pico-8 play session: mixed d-pad (fixed 12-tick cycle)

[t = 1 s] mixed d-pad (1.2s cycle ×~1): → ← ↑ ↓ + 🅾/❎ taps, ~1s
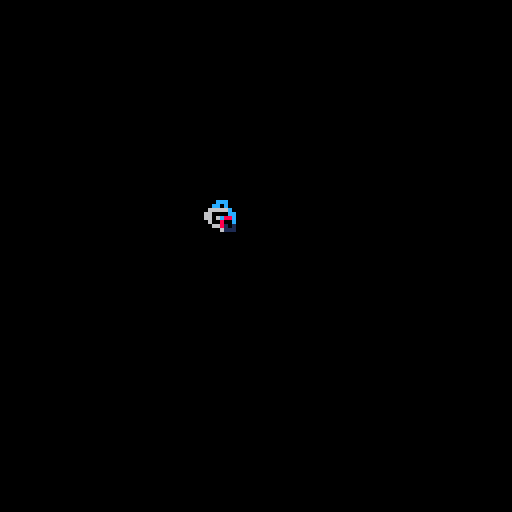
[t = 6 s] mixed d-pad (1.2s cycle ×~5): → ← ↑ ↓ + 🅾/❎ taps, ~6s
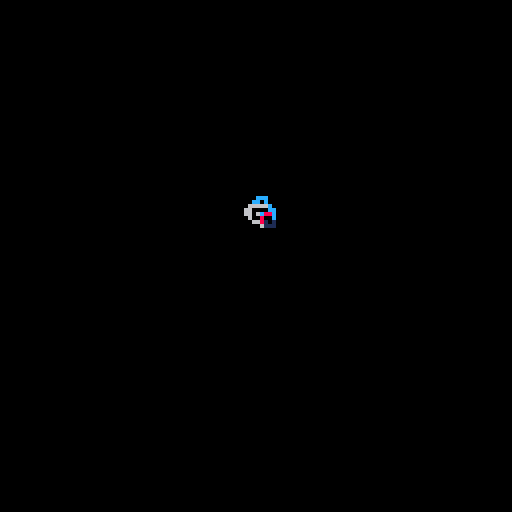

pico-8 cartridge
version 16
__lua__
-- [redacted]

cls()

px=50
py=50

function _draw()
 cls() 
 spr(001,px,py)
end

function _update()
 
 if( btn(0) ) then
  px = px-1
 end
 
 if( btn(1) ) then
  px = px+1
 end
 
 if( btn(2) ) then
  py = py-1
 end
 
 if( btn(3) ) then
  py = py+1
 end
 
 
 
 --if(px<80 and py <80) then
 -- px=px+1
 -- py=py+1
 --else
 -- px=px-80
 -- py=py-80
 --end
end
__gfx__
00000000000ccc000000000000000000000000000000000000000000000000000000000000000000000000000000000000000000000000000000000000000000
0000000000cc0c000000000000000000000000000000000000000000000000000000000000000000000000000000000000000000000000000000000000000000
00700700066666c00000000000000000000000000000000000000000000000000000000000000000000000000000000000000000000000000000000000000000
00077000660000cc0000000000000000000000000000000000000000000000000000000000000000000000000000000000000000000000000000000000000000
000770006606c88c0000000000000000000000000000000000000000000000000000000000000000000000000000000000000000000000000000000000000000
007007000600800c0000000000000000000000000000000000000000000000000000000000000000000000000000000000000000000000000000000000000000
00000000006681010000000000000000000000000000000000000000000000000000000000000000000000000000000000000000000000000000000000000000
00000000000061110000000000000000000000000000000000000000000000000000000000000000000000000000000000000000000000000000000000000000
__gff__
0001000000000000000000000000000000000000000000000000000000000000000000000000000000000000000000000000000000000000000000000000000000000000000000000000000000000000000000000000000000000000000000000000000000000000000000000000000000000000000000000000000000000000
0000000000000000000000000000000000000000000000000000000000000000000000000000000000000000000000000000000000000000000000000000000000000000000000000000000000000000000000000000000000000000000000000000000000000000000000000000000000000000000000000000000000000000
